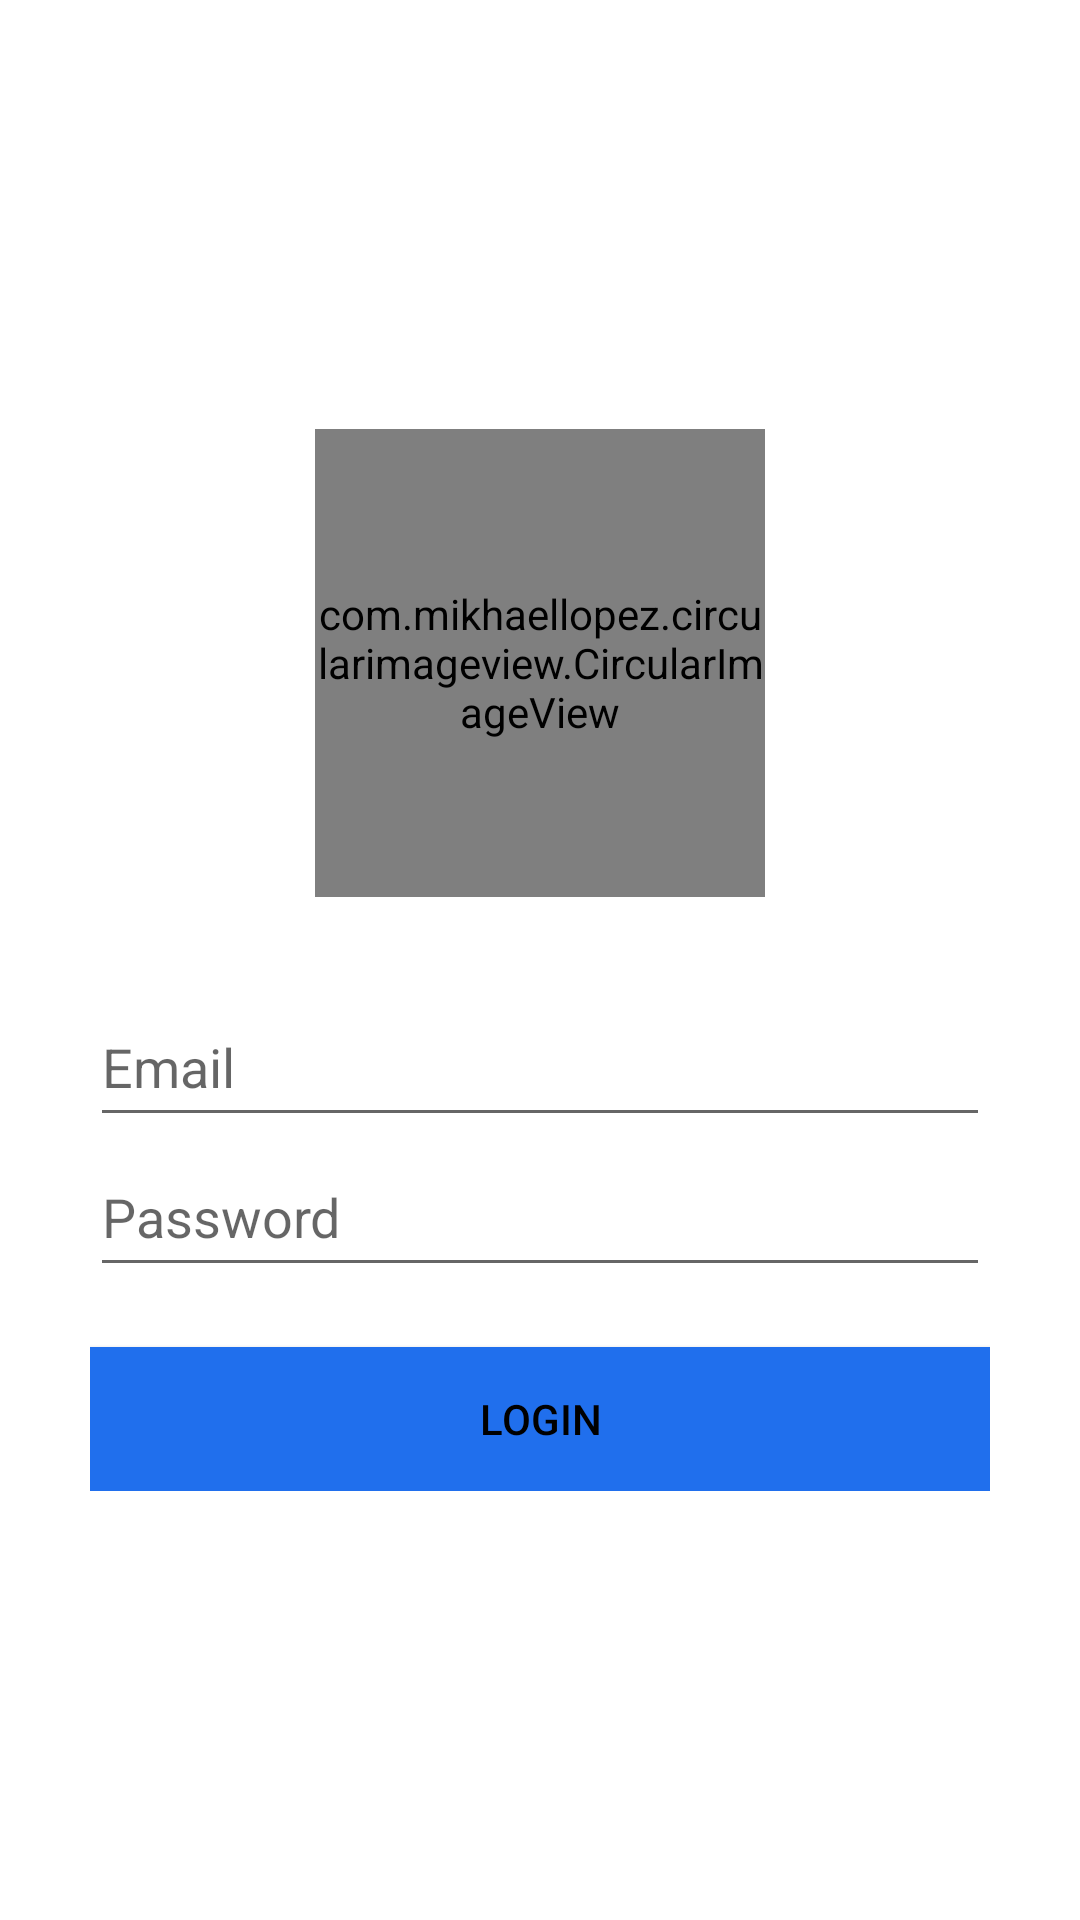

This screen was rendered from an Android layout file. Write that file and the resources it references.
<!-- AndroidManifest.xml: application theme AppTheme -->
<!-- res/layout/login.xml -->
<?xml version="1.0" encoding="utf-8"?>
<LinearLayout xmlns:android="http://schemas.android.com/apk/res/android"
    xmlns:app="http://schemas.android.com/apk/res-auto"
    xmlns:tools="http://schemas.android.com/tools"
    android:layout_width="match_parent"
    android:layout_height="match_parent"
    android:background="@color/gris"
    android:gravity="center"
    android:orientation="vertical"
    tools:context="com.example.pruebat2innterfaces2.LogIn">

    <com.mikhaellopez.circularimageview.CircularImageView
        android:layout_width="150dp"
        android:layout_height="156dp"
        android:src="@drawable/rocketlogo"
        app:civ_border_color="#EEEEEE"
        app:civ_border_width="0dp" />

    <LinearLayout
        android:layout_width="wrap_content"
        android:layout_height="wrap_content"
        android:layout_marginTop="30dp"
        android:orientation="vertical">

        <EditText
            android:id="@+id/et_email"
            android:layout_width="300dp"
            android:layout_height="50dp"
            android:hint="Email"
            android:inputType="textEmailAddress"
            android:textColorLink="@color/colorPrimaryDark" />

        <EditText
            android:id="@+id/et_password"
            android:layout_width="300dp"
            android:layout_height="50dp"
            android:hint="Password"
            android:inputType="textPassword"
            android:textColorLink="@color/colorPrimaryDark" />

        <Button
            android:id="@+id/btn_login"
            style="@style/btn_login"
            android:text="Login" />

    </LinearLayout>


</LinearLayout>
<!-- resources referenced by this layout -->
<resources>
  <color name="colorPrimaryDark">#2038ED</color>
  <color name="gris">#FFFFFF</color>
  <style name="btn_login">
          <item name="android:layout_width">300dp</item>
          <item name="android:layout_height">wrap_content</item>
          <item name="android:layout_marginTop">20dp</item>
          <item name="android:background">@color/colorPrimary</item>
          <item name="android:textColor">#000000</item>
      </style>
  <style name="AppTheme" parent="Theme.AppCompat.Light.DarkActionBar">
          
          <item name="colorPrimary">@color/colorPrimary</item>
          <item name="colorPrimaryDark">@color/colorPrimaryDark</item>
          <item name="colorAccent">@color/colorAccent</item>
      </style>
  <color name="colorPrimary">#206FED</color>
  <color name="colorAccent">#FF4081</color>
</resources>
